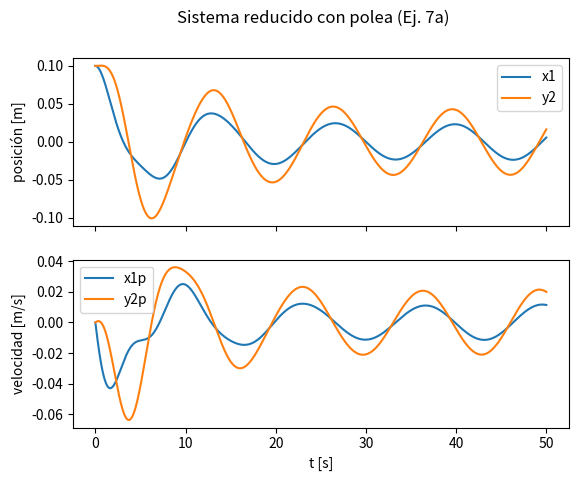

Python code for this plot:
# EJ7 - three masses and one pulley

import numpy as np
from scipy.integrate import solve_ivp
import matplotlib.pyplot as plt

m1, m2 = 2, 1
k1, k2, k3 = 1, 2, 1
c1, c2, c3 = 0.5, 0.3, 0.5

k23 = k2 * k3 / (k2 + k3)
c23 = c2 * c3 / (c2 + c3)

def f(t):
    return 0.005 * np.cos(0.5 * t)

def fun(t, Y0):
    x1, x1p, y2, y2p = Y0

    x1pp = (1 / m1) * (-(c1 + c23) * x1p - (k1 + k23) * x1 + c23 * y2p + k23 * y2)
    y2pp = (1 / m2) * (f(t) - c23 * y2p - k23 * y2 + c23 * x1p + k23 * x1)

    return [x1p, x1pp, y2p, y2pp]

t_eval = np.arange(0, 50, 0.01)
sol = solve_ivp(fun, [0, 50], [0.1, 0, 0.1, 0], t_eval=t_eval)

print('Solución numérica del sistema:')
print('t[s]        x1           x1p          y2           y2p')
for i in range(0, len(sol.t), 200):
    print(f'{sol.t[i]:8.2f}   {sol.y[0, i]:11.6f}   {sol.y[1, i]:11.6f}   {sol.y[2, i]:11.6f}   {sol.y[3, i]:11.6f}')
print('\nEstado final en t = 50 s:')
print(f'x1 = {sol.y[0, -1]:.6f}')
print(f'x1p = {sol.y[1, -1]:.6f}')
print(f'y2 = {sol.y[2, -1]:.6f}')
print(f'y2p = {sol.y[3, -1]:.6f}')

fig, (ax1, ax2) = plt.subplots(2, 1, sharex=True)
fig.suptitle('Sistema reducido con polea (Ej. 7a)')

ax1.plot(sol.t, sol.y[0], label='x1')
ax1.plot(sol.t, sol.y[2], label='y2')
ax1.set_ylabel('posición [m]')
ax1.legend()

ax2.plot(sol.t, sol.y[1], label='x1p')
ax2.plot(sol.t, sol.y[3], label='y2p')
ax2.set_ylabel('velocidad [m/s]')
ax2.set_xlabel('t [s]')
ax2.legend()

plt.show()
